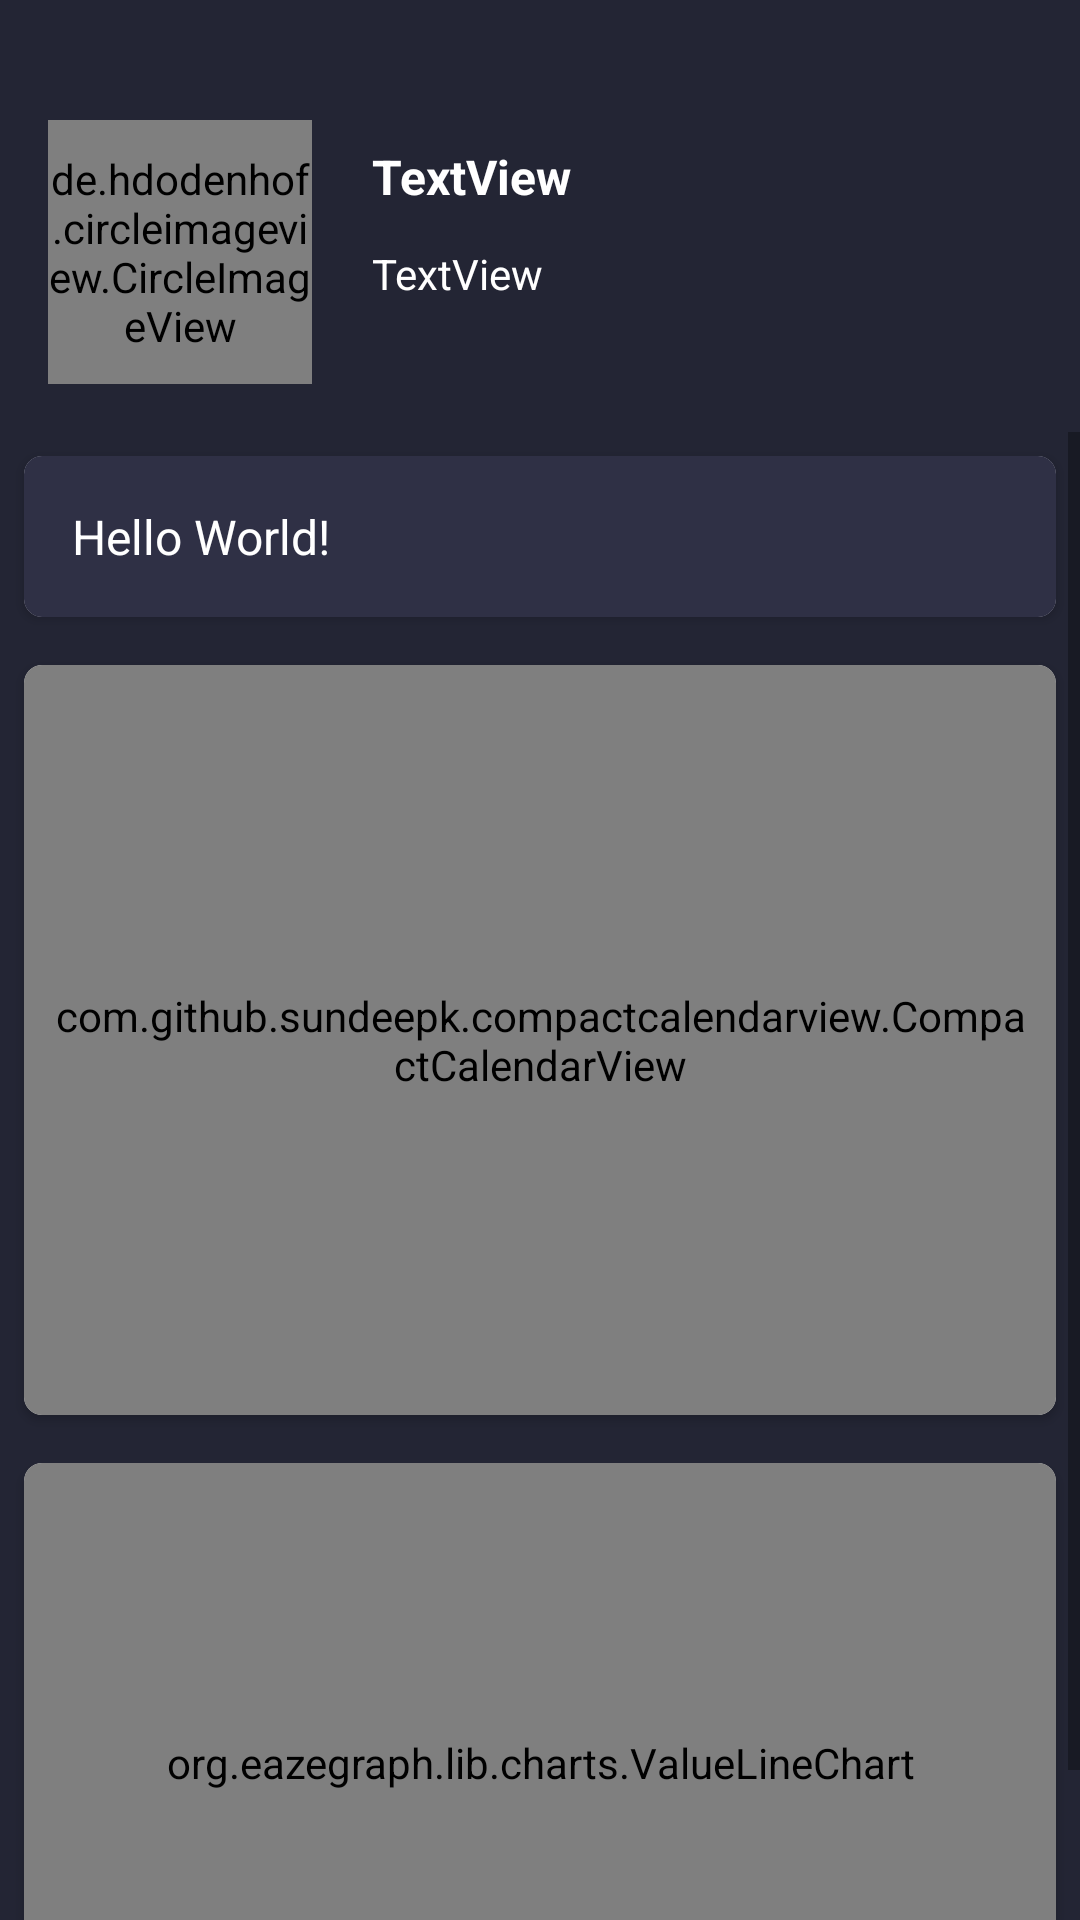

Here is an Android app screen rendered from its layout file. Give the layout XML and the strings, colors and styles it references.
<!-- AndroidManifest.xml: application theme AppTheme.Base -->
<!-- res/layout/fragment_profile.xml -->
<FrameLayout xmlns:android="http://schemas.android.com/apk/res/android"
    xmlns:app="http://schemas.android.com/apk/res-auto"
    xmlns:tools="http://schemas.android.com/tools"
    android:layout_width="match_parent"
    android:layout_height="match_parent"
    android:background="@color/colorPrimary"
    tools:context="com.grizzly.keepup.mainFragments.MyProfileFragment">

    <FrameLayout
        android:layout_width="match_parent"
        android:layout_height="@dimen/notification_bar_height" />

    <FrameLayout
        android:id="@+id/tab_bar_news"
        android:layout_width="match_parent"
        android:layout_height="@dimen/status_bar_height" />


    <FrameLayout
        android:layout_width="match_parent"
        android:layout_height="match_parent"
        android:layout_marginTop="40dp">


        <RelativeLayout
            android:id="@+id/profile_picture"
            android:layout_width="match_parent"
            android:layout_height="104dp"
            android:background="@color/colorPrimary">

            <de.hdodenhof.circleimageview.CircleImageView
                android:id="@+id/profile_fragment_image"
                android:layout_width="88dp"
                android:layout_height="88dp"
                android:layout_marginLeft="16dp"
                android:layout_marginTop="0dp"
                android:src="@drawable/default_profile" />


            <TextView
                android:id="@+id/profile_fragment_name"
                android:layout_width="wrap_content"
                android:layout_height="wrap_content"
                android:layout_alignParentTop="true"
                android:layout_marginStart="20dp"
                android:layout_marginTop="8dp"
                android:layout_toEndOf="@+id/profile_fragment_image"
                android:text="TextView"
                android:textColor="@color/text_light"
                android:textSize="@dimen/middle_text_height"
                android:textStyle="bold" />

            <TextView
                android:id="@+id/profile_fragment_mail"
                android:layout_width="wrap_content"
                android:layout_height="wrap_content"
                android:layout_alignStart="@+id/profile_fragment_name"
                android:layout_below="@+id/profile_fragment_name"
                android:layout_marginTop="12dp"
                android:text="TextView"
                android:textColor="@color/text_light"
                android:textSize="@dimen/small_text_height" />


            <ImageButton
                android:id="@+id/button_sign_out"
                android:layout_width="wrap_content"
                android:layout_height="wrap_content"
                android:layout_alignParentEnd="true"
                android:layout_marginEnd="16dp"
                android:background="@null"
                android:src="@drawable/ic_log_out_24dp" />


            <ImageButton
                android:id="@+id/button_settings"
                android:layout_width="wrap_content"
                android:layout_height="wrap_content"
                android:layout_alignParentEnd="true"
                android:layout_marginEnd="16dp"
                android:layout_marginTop="40dp"
                android:background="@null"
                android:src="@drawable/ic_settings_black_24dp" />

        </RelativeLayout>


        <RelativeLayout
            android:layout_width="match_parent"
            android:layout_height="match_parent"
            android:layout_marginTop="104dp"
            android:background="@color/colorPrimary">


            <ScrollView
                android:layout_width="match_parent"
                android:layout_height="match_parent">


                <RelativeLayout
                    android:layout_width="wrap_content"
                    android:layout_height="wrap_content">


                    <android.support.v7.widget.CardView xmlns:android="http://schemas.android.com/apk/res/android"
                        xmlns:tools="http://schemas.android.com/tools"
                        android:id="@+id/profile_expand_card_view"
                        android:layout_width="match_parent"
                        android:layout_height="wrap_content"
                        android:layout_margin="@dimen/layout_padding"
                        app:cardCornerRadius="@dimen/corner_radius">

                        <LinearLayout
                            android:layout_width="match_parent"
                            android:layout_height="wrap_content"
                            android:animateLayoutChanges="true"
                            android:orientation="vertical"
                            android:background="@color/colorPrimaryDark"
                            android:padding="16dp">

                            <TextView
                                android:id="@+id/profile_expanded_title"
                                android:layout_width="wrap_content"
                                android:layout_height="wrap_content"
                                android:text="Hello World!"
                                android:textColor="@color/text_light"
                                android:textSize="@dimen/middle_text_height" />

                            <TextView
                                android:id="@+id/profile_expanded_text"
                                android:layout_width="wrap_content"
                                android:layout_height="wrap_content"
                                android:text="expanded"
                                android:textColor="@color/text_light"
                                android:textSize="@dimen/middle_text_height"
                                android:visibility="gone" />


                        </LinearLayout>
                    </android.support.v7.widget.CardView>


                    <android.support.v7.widget.CardView
                        android:id="@+id/calendar_card"
                        android:layout_width="match_parent"
                        android:layout_height="wrap_content"
                        android:layout_below="@+id/profile_expand_card_view"
                        android:layout_margin="8dp"
                        app:cardCornerRadius="@dimen/corner_radius">

                        <com.github.sundeepk.compactcalendarview.CompactCalendarView xmlns:app="http://schemas.android.com/apk/res-auto"
                            android:id="@+id/compactcalendar_view"
                            android:layout_width="fill_parent"
                            android:layout_height="250dp"
                            android:paddingLeft="10dp"
                            android:paddingRight="10dp"
                            app:compactCalendarBackgroundColor="#ffe95451"
                            app:compactCalendarCurrentDayBackgroundColor="#B71C1C"
                            app:compactCalendarCurrentSelectedDayBackgroundColor="#E57373"
                            app:compactCalendarMultiEventIndicatorColor="#fff"
                            app:compactCalendarTargetHeight="250dp"
                            app:compactCalendarTextColor="#fff"
                            app:compactCalendarTextSize="12sp" />
                    </android.support.v7.widget.CardView>


                    <android.support.v7.widget.CardView
                        android:layout_width="match_parent"
                        android:layout_height="wrap_content"
                        android:layout_below="@+id/calendar_card"
                        android:layout_margin="8dp"
                        app:cardCornerRadius="@dimen/corner_radius">

                        <org.eazegraph.lib.charts.ValueLineChart xmlns:app="http://schemas.android.com/apk/res-auto"
                            android:id="@+id/cubiclinechart"
                            android:layout_width="match_parent"
                            android:layout_height="200dp"
                            app:egCurveSmoothness="0.4"
                            app:egIndicatorLineColor="#FE6DA8"
                            app:egLegendHeight="40dp"
                            app:egShowStandardValue="true"
                            app:egUseCubic="true"
                            app:egUseOverlapFill="true" />

                    </android.support.v7.widget.CardView>

                </RelativeLayout>

            </ScrollView>


        </RelativeLayout>


    </FrameLayout>


</FrameLayout>
<!-- resources referenced by this layout -->
<resources>
  <color name="colorPrimary">#232534</color>
  <color name="colorPrimaryDark">#2F3045</color>
  <color name="text_light">#ffffff</color>
  <dimen name="corner_radius">6dp</dimen>
  <dimen name="layout_padding">8dp</dimen>
  <dimen name="middle_text_height">16sp</dimen>
  <dimen name="notification_bar_height">24dp</dimen>
  <dimen name="small_text_height">14sp</dimen>
  <dimen name="status_bar_height">64dp</dimen>
  <style name="AppTheme.Base" parent="Theme.AppCompat.Light.NoActionBar">
          <item name="colorPrimary">#2F3045</item>
          <item name="colorPrimaryDark">#232534</item>
          <item name="colorAccent">#000000</item>
          <item name="android:windowIsTranslucent">true</item>
      </style>
</resources>
